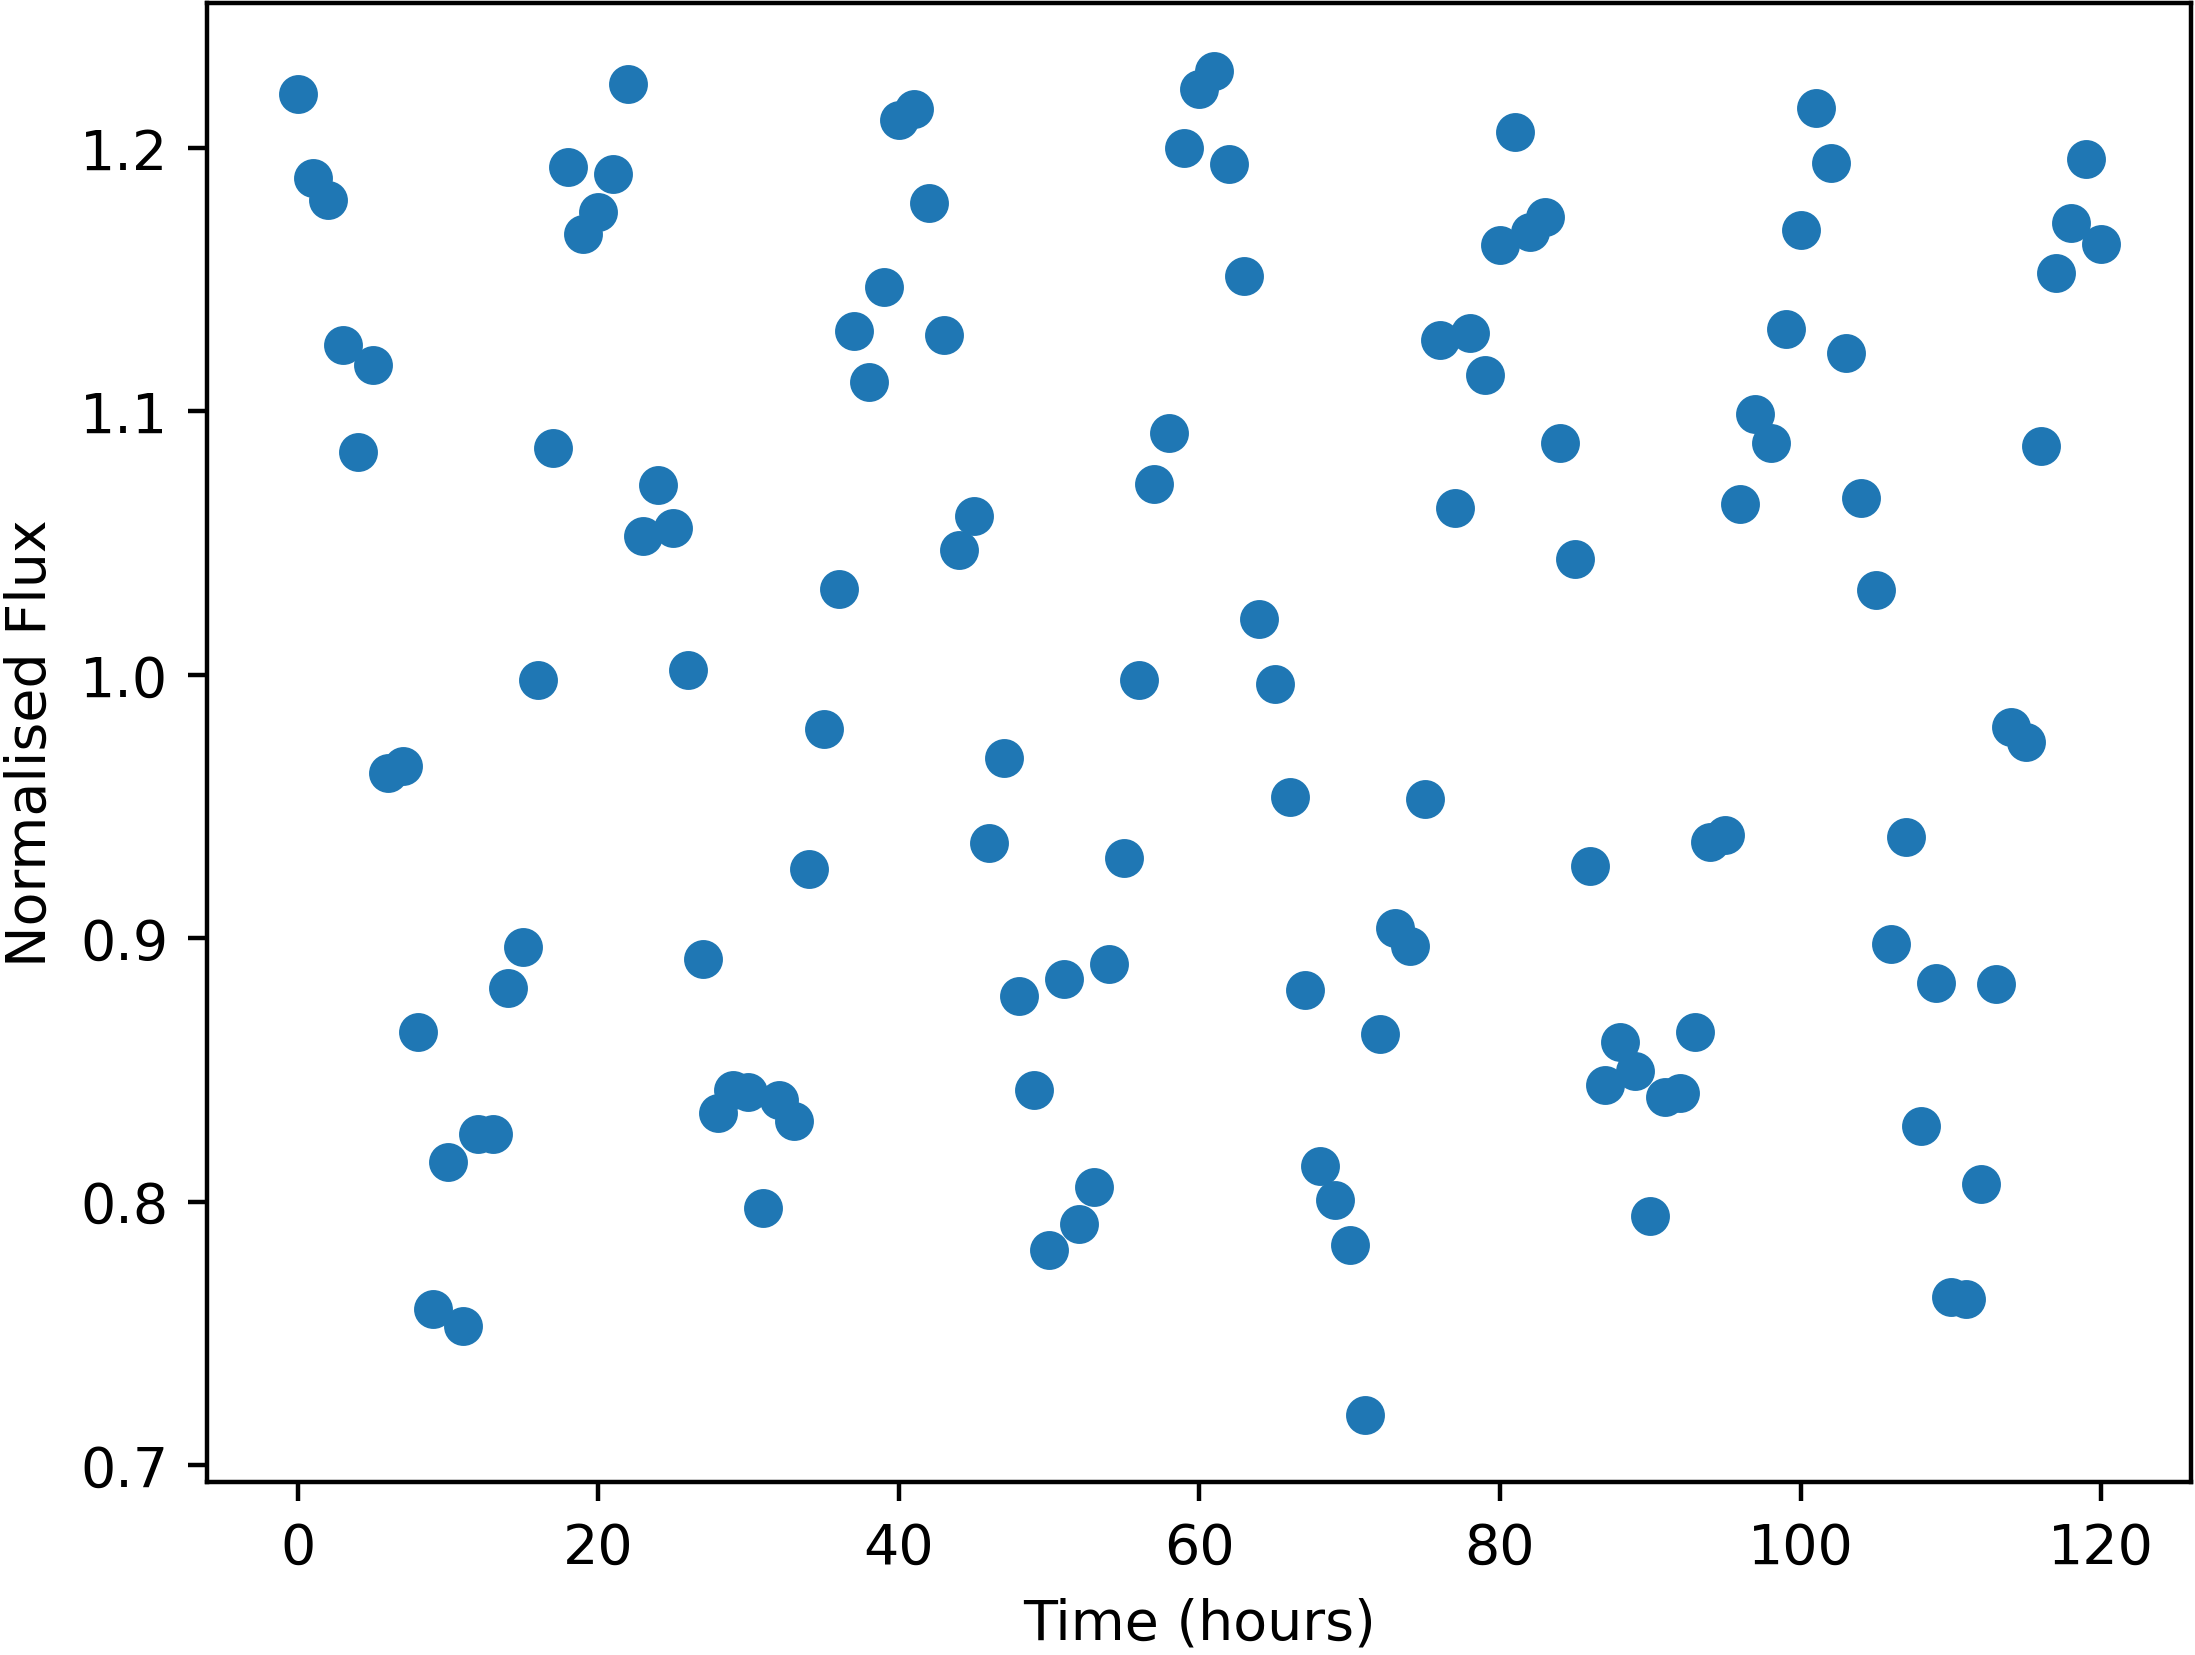

Source data for this figure (header and first rows):
Time, NormalisedFlux
0.0, 1.22
1.0, 1.189
2.0, 1.18
3.0, 1.125
4.0, 1.084
5.0, 1.118
6.0, 0.9626
7.0, 0.9654
8.0, 0.8644
9.0, 0.7594
10.0, 0.8152
11.0, 0.7528
12.0, 0.8258
13.0, 0.8256
14.0, 0.8811
15.0, 0.8965
16.0, 0.998
17.0, 1.086
18.0, 1.193
19.0, 1.168
20.0, 1.176
21.0, 1.19
22.0, 1.224
23.0, 1.053
24.0, 1.072
25.0, 1.056
26.0, 1.002
27.0, 0.892
28.0, 0.8337
29.0, 0.8424
30.0, 0.8417
31.0, 0.7975
32.0, 0.8384
33.0, 0.8308
34.0, 0.9263
35.0, 0.9796
36.0, 1.033
37.0, 1.131
38.0, 1.111
39.0, 1.147
40.0, 1.211
41.0, 1.215
42.0, 1.179
43.0, 1.129
44.0, 1.048
45.0, 1.06
46.0, 0.936
47.0, 0.9685
48.0, 0.878
49.0, 0.8422
50.0, 0.7815
51.0, 0.8846
52.0, 0.7916
53.0, 0.8057
54.0, 0.8902
55.0, 0.9306
56.0, 0.9981
57.0, 1.072
58.0, 1.092
59.0, 1.2
... 61 more rows
